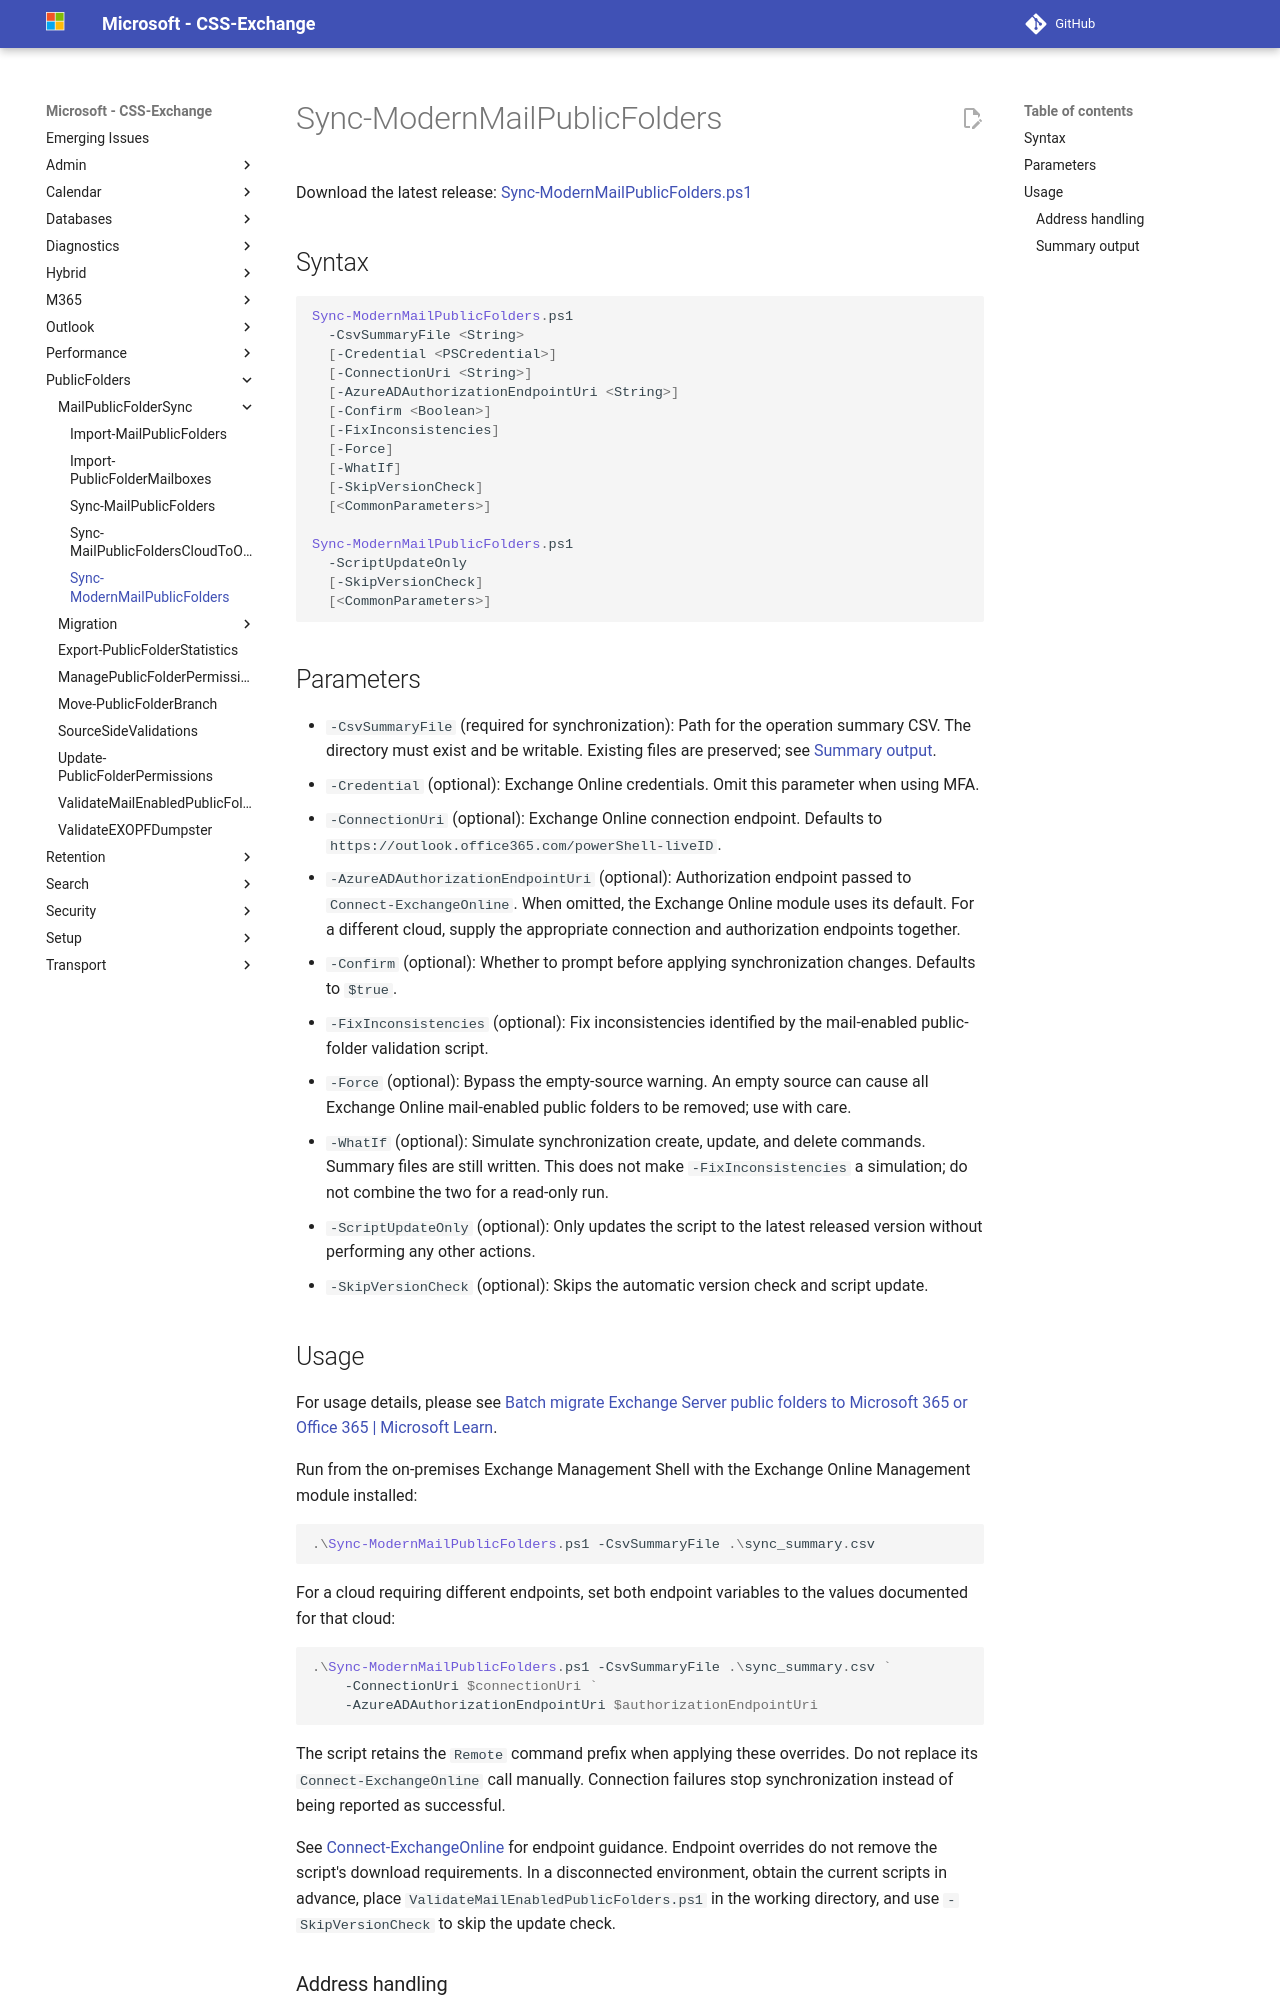

repository: microsoft/CSS-Exchange · page: PublicFolders/MailPublicFolderSync/Sync-ModernMailPublicFolders/index.html · generator: mkdocs

# Sync-ModernMailPublicFolders

Download the latest release: [Sync-ModernMailPublicFolders.ps1](https://github.com/microsoft/CSS-Exchange/releases/latest/download/Sync-ModernMailPublicFolders.ps1)

## Syntax

```powershell
Sync-ModernMailPublicFolders.ps1
  -CsvSummaryFile <String>
  [-Credential <PSCredential>]
  [-ConnectionUri <String>]
  [-AzureADAuthorizationEndpointUri <String>]
  [-Confirm <Boolean>]
  [-FixInconsistencies]
  [-Force]
  [-WhatIf]
  [-SkipVersionCheck]
  [<CommonParameters>]

Sync-ModernMailPublicFolders.ps1
  -ScriptUpdateOnly
  [-SkipVersionCheck]
  [<CommonParameters>]
```

## Parameters

- `-CsvSummaryFile` (required for synchronization): Path for the operation summary CSV. The directory must exist and be writable. Existing files are preserved; see [Summary output](#summary-output).
- `-Credential` (optional): Exchange Online credentials. Omit this parameter when using MFA.
- `-ConnectionUri` (optional): Exchange Online connection endpoint. Defaults to `https://outlook.office365.com/powerShell-liveID`.
- `-AzureADAuthorizationEndpointUri` (optional): Authorization endpoint passed to `Connect-ExchangeOnline`. When omitted, the Exchange Online module uses its default. For a different cloud, supply the appropriate connection and authorization endpoints together.
- `-Confirm` (optional): Whether to prompt before applying synchronization changes. Defaults to `$true`.
- `-FixInconsistencies` (optional): Fix inconsistencies identified by the mail-enabled public-folder validation script.
- `-Force` (optional): Bypass the empty-source warning. An empty source can cause all Exchange Online mail-enabled public folders to be removed; use with care.
- `-WhatIf` (optional): Simulate synchronization create, update, and delete commands. Summary files are still written. This does not make `-FixInconsistencies` a simulation; do not combine the two for a read-only run.
- `-ScriptUpdateOnly` (optional): Only updates the script to the latest released version without performing any other actions.
- `-SkipVersionCheck` (optional): Skips the automatic version check and script update.

## Usage

For usage details, please see [Batch migrate Exchange Server public folders to Microsoft 365 or Office 365 | Microsoft Learn](https://learn.microsoft.com/en-us/exchange/collaboration/public-folders/migrate-to-exchange-online?view=exchserver-2019).

Run from the on-premises Exchange Management Shell with the Exchange Online Management module installed:

```powershell
.\Sync-ModernMailPublicFolders.ps1 -CsvSummaryFile .\sync_summary.csv
```

For a cloud requiring different endpoints, set both endpoint variables to the values documented for that cloud:

```powershell
.\Sync-ModernMailPublicFolders.ps1 -CsvSummaryFile .\sync_summary.csv `
    -ConnectionUri $connectionUri `
    -AzureADAuthorizationEndpointUri $authorizationEndpointUri
```

The script retains the `Remote` command prefix when applying these overrides. Do not replace its `Connect-ExchangeOnline` call manually. Connection failures stop synchronization instead of being reported as successful.

See [Connect-ExchangeOnline](https://learn.microsoft.com/powershell/module/exchangepowershell/connect-exchangeonline) for endpoint guidance. Endpoint overrides do not remove the script's download requirements. In a disconnected environment, obtain the current scripts in advance, place `ValidateMailEnabledPublicFolders.ps1` in the working directory, and use `-SkipVersionCheck` to skip the update check.
